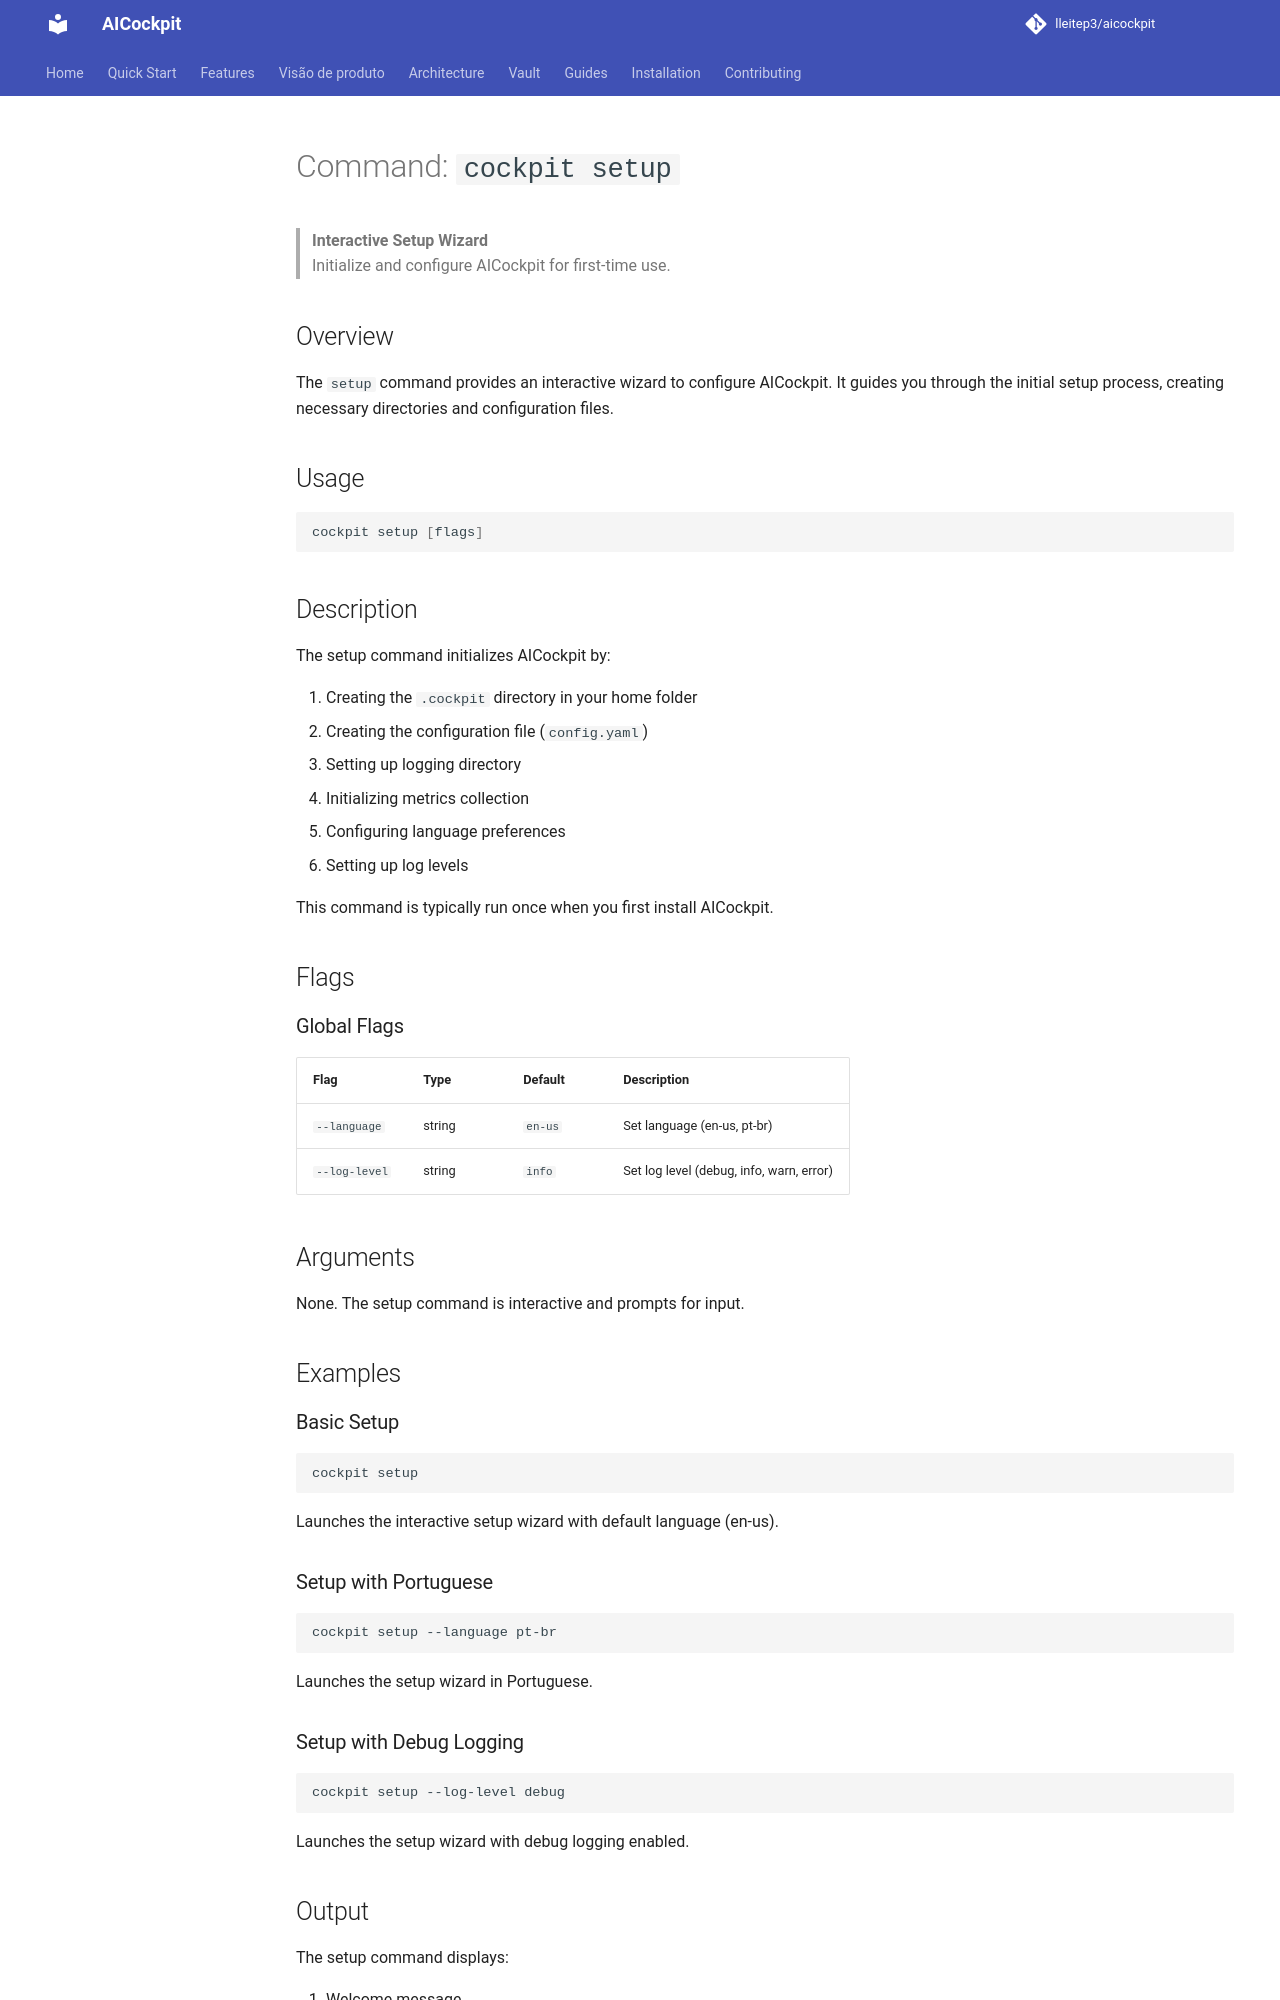

repository: lleitep3/aicockpit · page: commands/setup/index.html · generator: mkdocs

# Command: `cockpit setup`

> **Interactive Setup Wizard**  
> Initialize and configure AICockpit for first-time use.

## Overview

The `setup` command provides an interactive wizard to configure AICockpit. It guides you through the initial setup process, creating necessary directories and configuration files.

## Usage

```bash
cockpit setup [flags]
```

## Description

The setup command initializes AICockpit by:

1. Creating the `.cockpit` directory in your home folder
2. Creating the configuration file (`config.yaml`)
3. Setting up logging directory
4. Initializing metrics collection
5. Configuring language preferences
6. Setting up log levels

This command is typically run once when you first install AICockpit.

## Flags

### Global Flags

| Flag | Type | Default | Description |
|------|------|---------|-------------|
| `--language` | string | `en-us` | Set language (en-us, pt-br) |
| `--log-level` | string | `info` | Set log level (debug, info, warn, error) |

## Arguments

None. The setup command is interactive and prompts for input.

## Examples

### Basic Setup

```bash
cockpit setup
```

Launches the interactive setup wizard with default language (en-us).

### Setup with Portuguese

```bash
cockpit setup --language pt-br
```

Launches the setup wizard in Portuguese.

### Setup with Debug Logging

```bash
cockpit setup --log-level debug
```

Launches the setup wizard with debug logging enabled.

## Output

The setup command displays:

1. Welcome message
2. Configuration prompts
3. Confirmation of created files and directories
4. Summary of configuration
